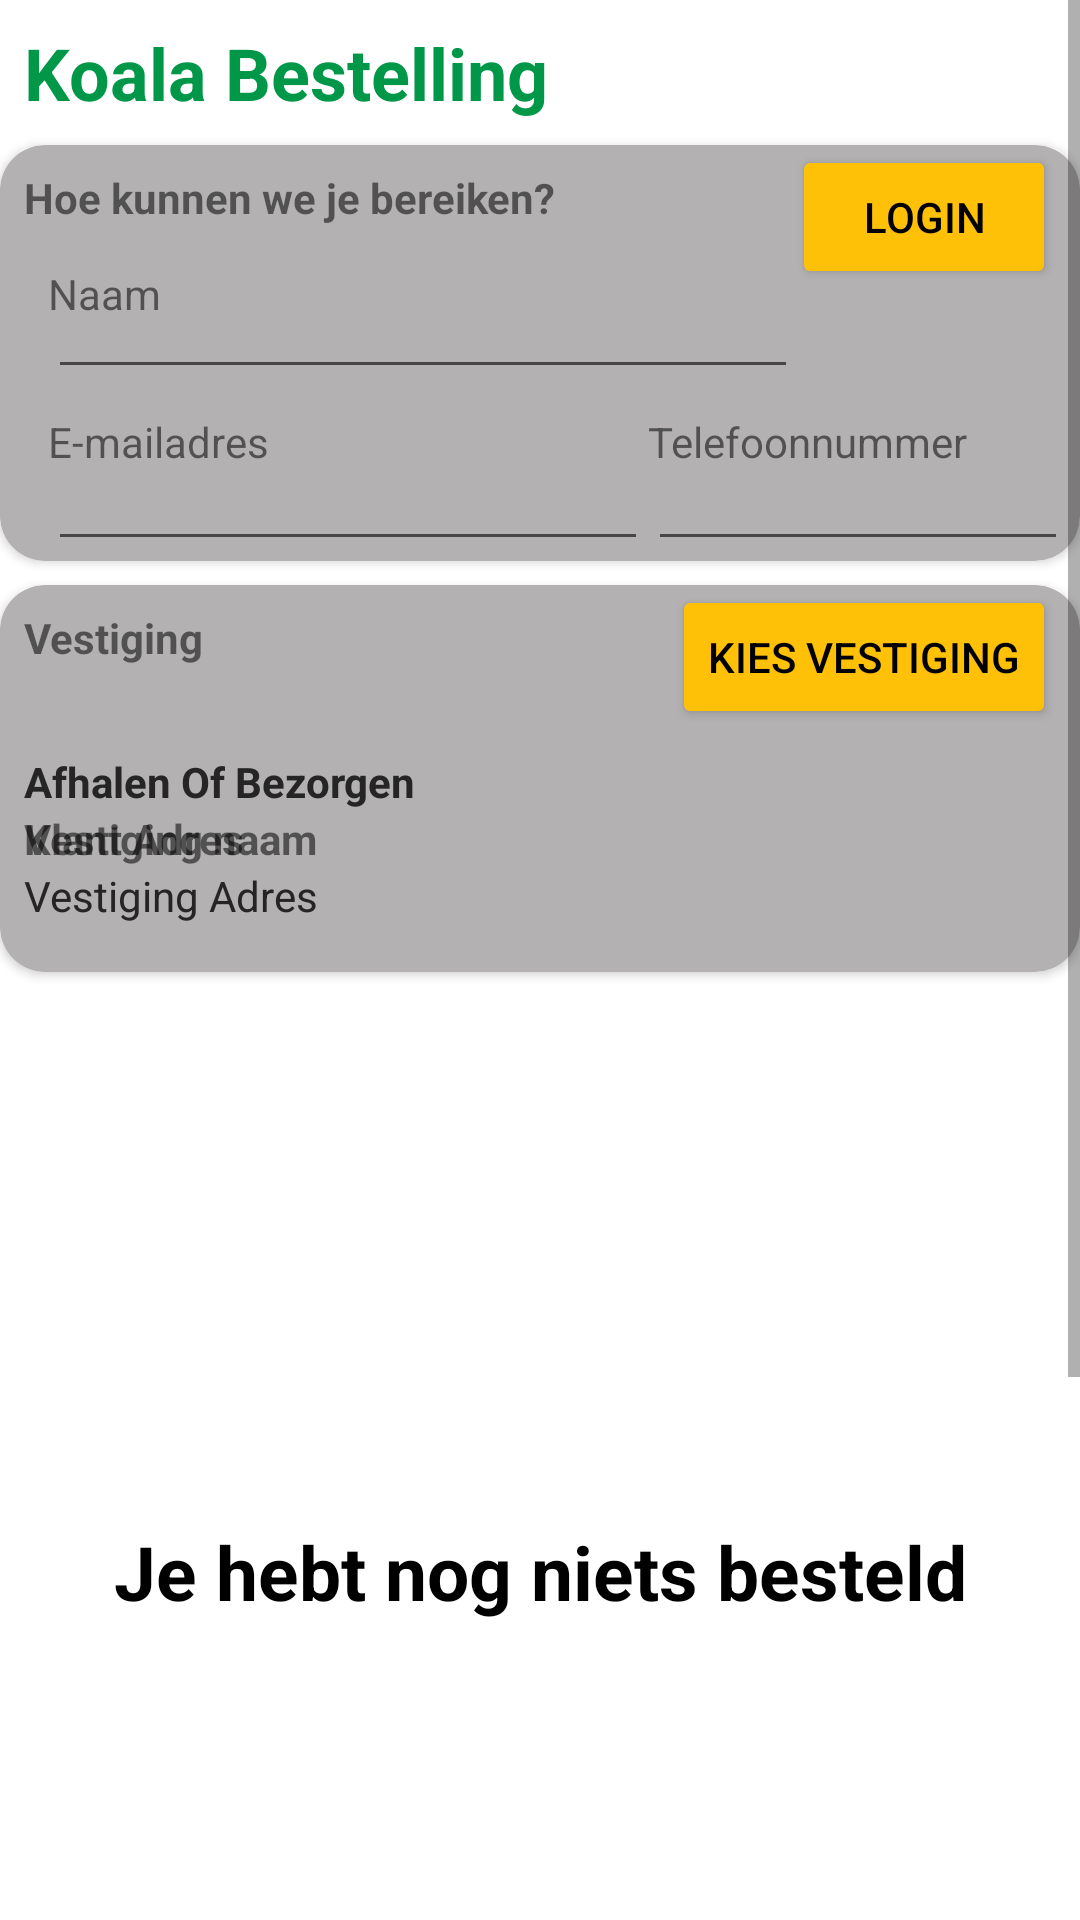

Android layout source for this screen:
<!-- AndroidManifest.xml: application theme Theme.KoalaExpress -->
<!-- res/layout/fragment_winkel_mandje.xml -->
<?xml version="1.0" encoding="utf-8"?>
<ScrollView
    xmlns:android="http://schemas.android.com/apk/res/android"
    xmlns:app="http://schemas.android.com/apk/res-auto"
    xmlns:tools="http://schemas.android.com/tools"
    android:id="@+id/fragment_winkelmandje"
    android:layout_width="match_parent"
    android:layout_height="match_parent">
<androidx.constraintlayout.widget.ConstraintLayout
    android:id="@+id/frameLayout3"
    android:layout_width="match_parent"
    android:layout_height="match_parent"
    tools:context=".ui.Winkelmandje.WinkelMandjeFragment">

    <TextView
        android:id="@+id/tv_Bestelling"
        android:layout_width="wrap_content"
        android:layout_height="wrap_content"
        android:text="@string/str_titel_bestelling"
        android:textSize="24sp"
        android:textStyle="bold"
        android:padding="8dp"
        android:textColor="@color/KoalaDarkGreen"
        app:layout_constraintStart_toStartOf="parent"
        app:layout_constraintTop_toTopOf="parent" />

    <include
        android:id="@+id/cardLogin"
        layout="@layout/card_user_login"
        android:layout_width="match_parent"
        android:layout_height="wrap_content"
        app:layout_constraintTop_toBottomOf="@id/tv_Bestelling" />

    <include
        android:id="@+id/cardVestiging"
        layout="@layout/card_kies_vestiging"
        android:layout_width="match_parent"
        android:layout_height="wrap_content"
        android:layout_marginTop="8dp"
        app:layout_constraintTop_toBottomOf="@id/cardLogin" />


    <androidx.recyclerview.widget.RecyclerView
        android:id="@+id/rvBasketItems"
        android:layout_width="match_parent"
        android:layout_height="wrap_content"
        app:layout_constraintEnd_toEndOf="parent"
        app:layout_constraintHorizontal_bias="0.0"
        app:layout_constraintStart_toStartOf="parent"
        tools:layout_editor_absoluteY="128dp"
        android:minHeight="400dp"
        app:layout_constraintTop_toBottomOf="@id/cardVestiging"/>
    <TextView
        android:id="@+id/tv_NogNietsBesteld"
        android:layout_width="match_parent"
        android:layout_height="wrap_content"
        android:minHeight="400dp"
        android:text="Je hebt nog niets besteld"
        android:textSize="25sp"
        android:textStyle="bold"
        android:textColor="@color/black"
        android:textAlignment="center"
        android:gravity="center"
        app:layout_constraintEnd_toEndOf="parent"
        app:layout_constraintHorizontal_bias="0.0"
        app:layout_constraintStart_toStartOf="parent"
        tools:layout_editor_absoluteY="128dp"
        app:layout_constraintTop_toBottomOf="@id/cardVestiging" />
    <include
        android:id="@+id/cardTotalPrice"
        layout="@layout/card_total_checkout_price"
        android:layout_width="match_parent"
        android:layout_height="wrap_content"
        app:layout_constraintTop_toBottomOf="@id/rvBasketItems" />

</androidx.constraintlayout.widget.ConstraintLayout>

</ScrollView>
<!-- res/layout/card_user_login.xml (included above) -->
<?xml version="1.0" encoding="utf-8"?>
<androidx.cardview.widget.CardView xmlns:android="http://schemas.android.com/apk/res/android"
    xmlns:app="http://schemas.android.com/apk/res-auto"
    xmlns:tools="http://schemas.android.com/tools"
    android:layout_width="match_parent"
    android:layout_height="wrap_content"
    android:layout_marginLeft="2dp"
    android:layout_marginTop="2dp"
    android:layout_marginRight="2dp"
    android:layout_marginBottom="2dp"
    android:paddingLeft="3dp"
    android:paddingRight="3dp"
    app:cardCornerRadius="15dp"
    android:backgroundTint="@color/items">

    <androidx.constraintlayout.widget.ConstraintLayout
        android:layout_width="match_parent"
        android:layout_height="match_parent">

        <TextView
            android:id="@+id/tvTitleLogin"
            android:layout_width="wrap_content"
            android:layout_height="wrap_content"
            android:layout_marginStart="8dp"
            android:layout_marginTop="8dp"
            android:text="@string/str_login_title"
            android:textStyle="bold"
            app:layout_constraintStart_toStartOf="parent"
            app:layout_constraintTop_toTopOf="parent" />

        <Button
            android:id="@+id/btnLogin"
            android:layout_width="wrap_content"
            android:layout_height="wrap_content"

            android:layout_marginEnd="8dp"
            android:backgroundTint="#FFC107"
            android:text="Login"
            android:textColor="@color/black"
            app:cornerRadius="20dp"
            app:layout_constraintEnd_toEndOf="parent"
            app:layout_constraintTop_toTopOf="parent" />

        <RelativeLayout
            android:id="@+id/userData"
            android:layout_width="match_parent"
            android:layout_height="match_parent"
            android:layout_marginTop="16dp"
            app:layout_constraintTop_toTopOf="@id/tvTitleLogin">

            <EditText
                android:id="@+id/etUserName"
                android:layout_width="250dp"
                android:layout_height="wrap_content"
                android:layout_alignTop="@id/tvUserName"
                android:layout_marginLeft="16dp"
                android:layout_marginTop="8dp"
                android:inputType="text"
                android:textSize="12sp" />

            <EditText
                android:id="@+id/etUserEmail"
                android:layout_width="200dp"
                android:layout_height="wrap_content"
                android:layout_alignTop="@id/tvUserEmail"
                android:layout_marginLeft="16dp"
                android:layout_marginTop="16dp"
                android:inputType="text"
                android:textSize="12sp" />

            <EditText
                android:id="@+id/etUserGsm"
                android:layout_width="wrap_content"
                android:layout_height="wrap_content"
                android:layout_below="@id/tvUserGsm"
                android:layout_alignBaseline="@id/etUserEmail"
                android:layout_alignLeft="@id/tvUserGsm"
                android:layout_marginTop="8dp"
                android:ems="10"
                android:inputType="text"
                android:textSize="12sp" />

            <TextView
                android:id="@+id/tvUserGsm"
                android:layout_width="wrap_content"
                android:layout_height="wrap_content"
                android:layout_alignBaseline="@id/tvUserEmail"
                android:layout_toRightOf="@id/etUserEmail"
                android:text="Telefoonnummer" />

            <TextView
                android:id="@+id/tvUserEmail"
                android:layout_width="wrap_content"
                android:layout_height="wrap_content"
                android:layout_below="@id/etUserName"
                android:layout_marginLeft="16dp"
                android:layout_marginTop="8dp"
                android:text="E-mailadres" />

            <TextView
                android:id="@+id/tvUserName"
                android:layout_width="wrap_content"
                android:layout_height="wrap_content"
                android:layout_alignParentTop="true"
                android:layout_marginLeft="16dp"
                android:layout_marginTop="16dp"
                android:text="Naam" />
        </RelativeLayout>

    </androidx.constraintlayout.widget.ConstraintLayout>

</androidx.cardview.widget.CardView>
<!-- res/layout/card_kies_vestiging.xml (included above) -->
<?xml version="1.0" encoding="utf-8"?>
<androidx.cardview.widget.CardView xmlns:android="http://schemas.android.com/apk/res/android"
    xmlns:app="http://schemas.android.com/apk/res-auto"
    xmlns:tools="http://schemas.android.com/tools"
    android:layout_width="match_parent"
    android:layout_height="wrap_content"
    android:layout_marginLeft="2dp"
    android:layout_marginTop="2dp"
    android:layout_marginRight="2dp"
    android:layout_marginBottom="2dp"
    android:backgroundTint="@color/items"
    android:paddingLeft="3dp"
    android:paddingRight="3dp"
    app:cardCornerRadius="15dp">
    <RelativeLayout
        android:layout_width="match_parent"
        android:layout_height="match_parent">
        <TextView
            android:id="@+id/tvVestigingTitel"
            android:layout_width="wrap_content"
            android:layout_height="wrap_content"
            android:layout_marginStart="8dp"
            android:layout_marginTop="8dp"
            android:text="Vestiging"
            android:textStyle="bold"
            android:layout_alignParentTop="true" />
        <Button
            android:id="@+id/btnKiesVestiging"
            android:layout_width="wrap_content"
            android:layout_height="wrap_content"

            android:layout_marginEnd="8dp"
            android:backgroundTint="#FFC107"
            android:text="Kies Vestiging"
            android:textColor="@color/black"
            app:cornerRadius="20dp"
            android:layout_alignParentEnd="true" />
        <RelativeLayout
            android:id="@+id/layoutAfhalen"
            android:layout_width="match_parent"
            android:layout_height="match_parent"
            android:layout_below="@id/btnKiesVestiging">
            <TextView
                android:id="@+id/tvAfhalenInfo"
                android:layout_width="wrap_content"
                android:layout_height="wrap_content"
                android:layout_marginStart="8dp"
                android:layout_marginTop="8dp"
                android:text="Afhalen Of Bezorgen"
                android:textStyle="bold"
                />
            <TextView
                android:id="@+id/tvVestigingNaam"
                android:layout_width="wrap_content"
                android:layout_height="wrap_content"
                android:layout_marginStart="8dp"
                android:text="Vestiging naam"
                android:textStyle="bold"
                android:layout_below="@id/tvAfhalenInfo"
                />
            <TextView
                android:id="@+id/tvVestigingAdres"
                android:layout_width="wrap_content"
                android:layout_height="wrap_content"
                android:layout_marginStart="8dp"
                android:layout_marginBottom="16dp"
                android:text="Vestiging Adres"
                android:layout_below="@id/tvVestigingNaam"
                />
        </RelativeLayout>
        <RelativeLayout
            android:id="@+id/layoutLevering"
            android:layout_width="match_parent"
            android:layout_height="match_parent"
            android:layout_below="@id/btnKiesVestiging">
            <TextView
                android:id="@+id/tvBezorgenInfo"
                android:layout_width="wrap_content"
                android:layout_height="wrap_content"
                android:layout_marginStart="8dp"
                android:layout_marginTop="8dp"
                android:text="Afhalen Of Bezorgen"
                android:textStyle="bold"
                />
            <TextView
                android:id="@+id/tvLeveringsAdres"
                android:layout_width="wrap_content"
                android:layout_height="wrap_content"
                android:layout_marginStart="8dp"
                android:text="Klant Adres"
                android:textStyle="bold"
                android:layout_below="@id/tvBezorgenInfo"
                />
            <TextView
                android:id="@+id/tvVerwachttijdstip"
                android:layout_width="wrap_content"
                android:layout_height="wrap_content"
                android:layout_marginStart="8dp"
                android:layout_marginBottom="16dp"
                android:text="Vestiging Adres"
                android:layout_below="@id/tvLeveringsAdres"
                />
        </RelativeLayout>
    </RelativeLayout>
</androidx.cardview.widget.CardView>
<!-- res/layout/card_total_checkout_price.xml (included above) -->
<?xml version="1.0" encoding="utf-8"?>
<androidx.cardview.widget.CardView xmlns:android="http://schemas.android.com/apk/res/android"
    xmlns:app="http://schemas.android.com/apk/res-auto"
    xmlns:tools="http://schemas.android.com/tools"
    android:layout_width="match_parent"
    android:layout_height="wrap_content"
    android:layout_marginLeft="2dp"
    android:layout_marginTop="2dp"
    android:layout_marginRight="2dp"
    android:layout_marginBottom="2dp"
    android:backgroundTint="@color/items"
    android:paddingLeft="3dp"
    android:paddingRight="3dp"
    app:cardCornerRadius="15dp">


    <androidx.constraintlayout.widget.ConstraintLayout
        android:layout_width="match_parent"
        android:layout_height="match_parent">

        <Button
            android:id="@+id/btnAfrekenen"
            android:layout_width="match_parent"
            android:layout_height="wrap_content"
            android:layout_marginStart="16dp"
            android:layout_marginTop="32dp"
            android:layout_marginEnd="16dp"
            android:layout_marginBottom="16dp"
            android:backgroundTint="#FFC107"
            android:text="@string/str_Betalen"
            android:textColor="@color/black"
            app:cornerRadius="20dp"
            app:layout_constraintBottom_toBottomOf="parent"
            app:layout_constraintEnd_toEndOf="parent"
            app:layout_constraintStart_toStartOf="parent"
            app:layout_constraintTop_toBottomOf="@id/tvTotaal" />

        <TextView
            android:id="@+id/tvCouponText"
            android:layout_width="wrap_content"
            android:layout_height="wrap_content"
            android:layout_marginStart="16dp"
            android:layout_marginTop="16dp"
            android:text="Korting Coupon"

            app:layout_constraintStart_toStartOf="parent"
            app:layout_constraintTop_toTopOf="parent" />
        <EditText
            android:id="@+id/etCouponText"
            android:layout_width="100dp"
            android:layout_height="wrap_content"
            android:layout_marginStart="16dp"
            android:layout_marginTop="16dp"
            android:text=""
            android:textSize="12sp"
            android:textStyle="normal"
            app:layout_constraintBaseline_toBottomOf="@id/tvCouponText"
            app:layout_constraintStart_toEndOf="@+id/tvCouponText"
            app:layout_constraintTop_toTopOf="parent" />
        <Button
            android:id="@+id/btnKortingClear"
            android:layout_width="wrap_content"
            android:layout_height="wrap_content"

            android:backgroundTint="#FFC107"
            android:text="@string/str_Wissen"
            android:textColor="@color/black"
            app:cornerRadius="20dp"
            android:layout_marginLeft="16dp"
            app:layout_constraintBaseline_toBottomOf="@id/tvCouponText"
            app:layout_constraintStart_toEndOf="@+id/tvCouponText"
            app:layout_constraintTop_toTopOf="parent"/>
        <TextView
            android:id="@+id/tvTotalKorting"
            android:layout_width="wrap_content"
            android:layout_height="wrap_content"
            android:layout_marginTop="16dp"
            android:layout_marginEnd="32dp"
            app:layout_constraintTop_toTopOf="parent"
            app:layout_constraintEnd_toEndOf="parent"
            tools:text="Totale korting" />

        <TextView
            android:id="@+id/tvTotalPrice"
            android:layout_width="wrap_content"
            android:layout_height="wrap_content"
            android:layout_marginTop="16dp"
            android:layout_marginEnd="32dp"
            android:textStyle="bold"
            android:textSize="16sp"
            app:layout_constraintTop_toBottomOf="@id/tvCouponText"
            app:layout_constraintEnd_toEndOf="parent"
            tools:text="Totale prijs" />
        <TextView
            android:id="@+id/tvTotaal"
            android:layout_width="wrap_content"
            android:layout_height="wrap_content"
            android:layout_marginStart="16dp"
            android:layout_marginTop="16dp"
            android:text="Te betalen"
            android:textSize="16sp"
            android:textStyle="bold"
            app:layout_constraintStart_toStartOf="parent"
            app:layout_constraintTop_toBottomOf="@id/tvCouponText"
            />
    </androidx.constraintlayout.widget.ConstraintLayout>

</androidx.cardview.widget.CardView>
<!-- resources referenced by this layout -->
<resources>
  <color name="KoalaDarkGreen">#009748</color>
  <color name="black">#FF000000</color>
  <color name="items">#B3B1B1</color>
  <string name="str_Betalen">Afrekenen</string>
  <string name="str_Wissen">Wissen</string>
  <string name="str_login_title">Hoe kunnen we je bereiken?</string>
  <string name="str_titel_bestelling">Koala Bestelling</string>
  <style name="Theme.KoalaExpress" parent="Theme.MaterialComponents.DayNight.DarkActionBar">
          
          <item name="colorPrimary">@color/purple_500</item>
          <item name="colorPrimaryVariant">@color/purple_700</item>
          <item name="colorOnPrimary">@color/white</item>
          
          <item name="colorSecondary">@color/teal_200</item>
          <item name="colorSecondaryVariant">@color/teal_700</item>
          <item name="colorOnSecondary">@color/black</item>
          
          <item name="android:statusBarColor">?attr/colorPrimaryVariant</item>
          
      </style>
  <color name="purple_500">#FF6200EE</color>
  <color name="purple_700">#FF3700B3</color>
  <color name="white">#FFFFFFFF</color>
  <color name="teal_200">#FF03DAC5</color>
  <color name="teal_700">#FF018786</color>
</resources>
